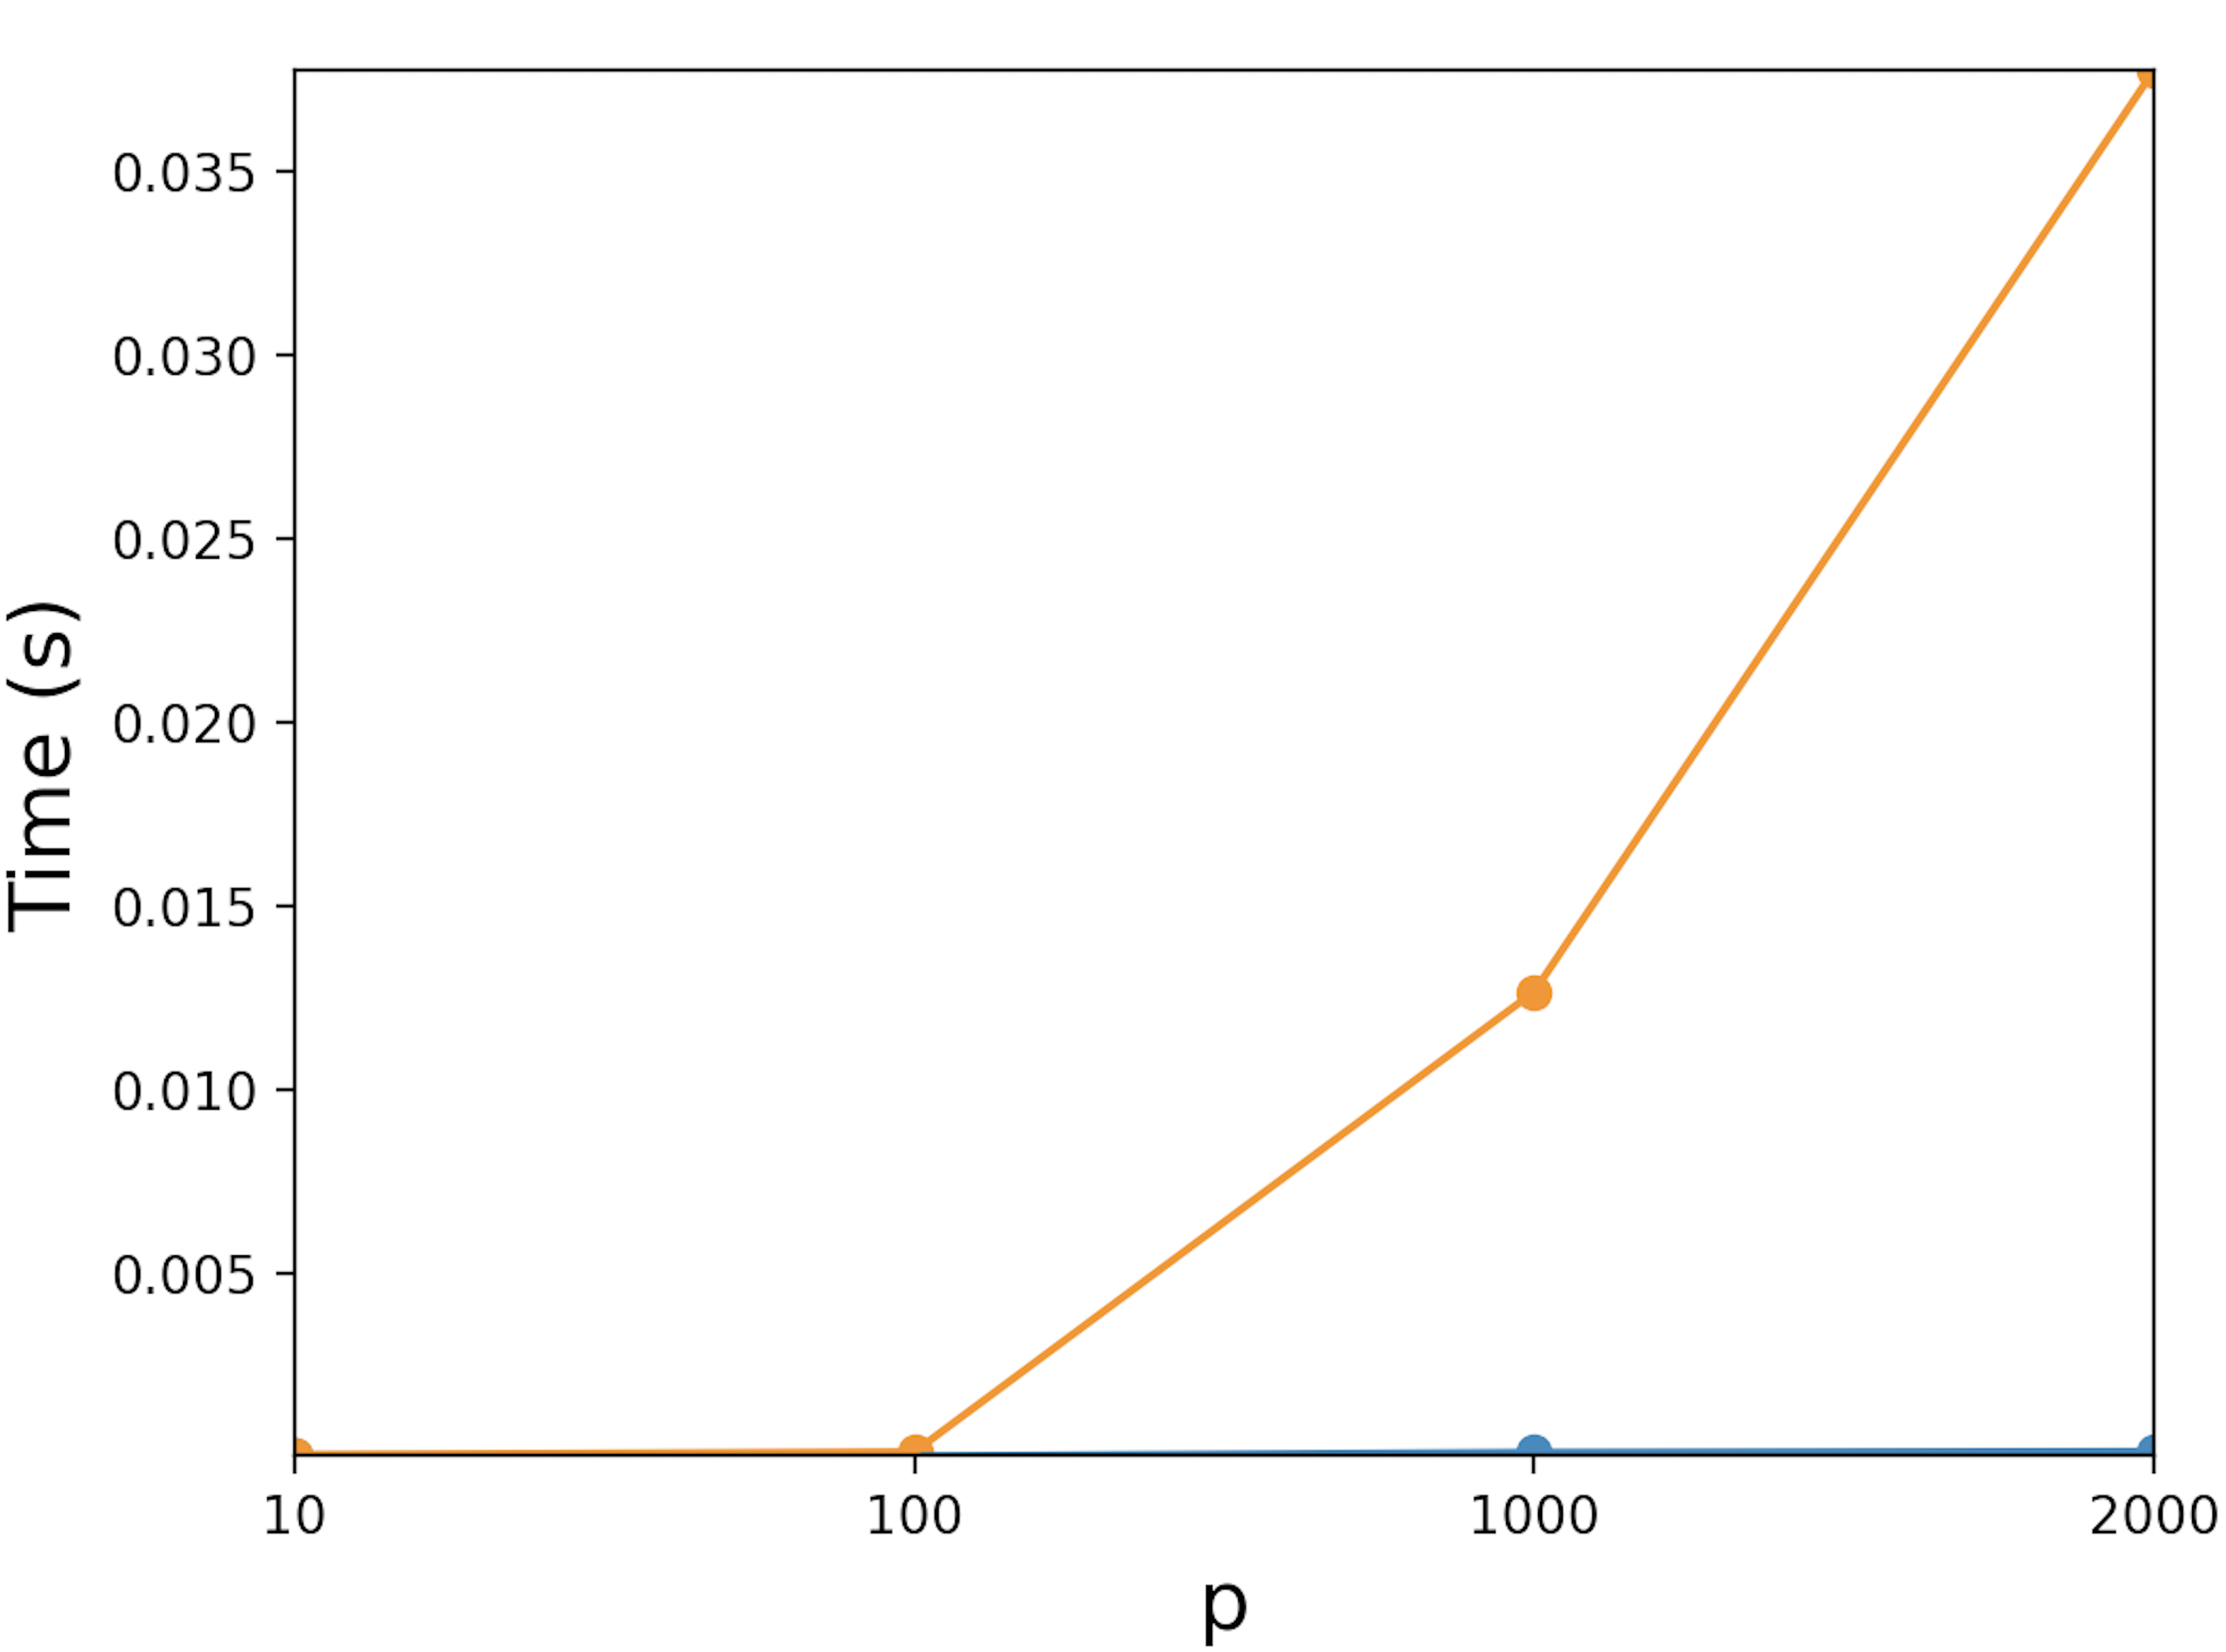

This figure's Python source:
#!/usr/bin/env python3
# -*- coding: utf-8 -*-
"""
Created on Sun Feb 20 14:42:22 2022

@author: gh
"""

import pprint
import numpy as np
from numpy.linalg import inv
from numpy import matmul
import time
import functools
import matplotlib as mpl
import matplotlib.pyplot as plt
import os

def randMat(p,n=10):
    randMat = np.random.rand(n,p)
    return randMat

def lhs(a):
    aT = np.transpose(a)
    lhs = matmul( matmul(aT , a) + 0.1*np.identity(len(a[0])) , aT )
    return lhs

def rhs(a):
    aT = np.transpose(a)
    rhs = matmul( aT , matmul(a , aT) + 0.1*np.identity(len(a)) )
    return rhs

time_l = []
time_r = []

for p in [10,100,1000,2000]:
    a = randMat(p)
    
    time_start = time.perf_counter()
    lhs(a)
    time_elapsed = time.perf_counter() - time_start
    time_l.append(time_elapsed)
    
    time_start = time.perf_counter()
    rhs(a)
    time_elapsed = time.perf_counter() - time_start
    time_r.append(time_elapsed)

x = list(range(4))
xticklabel = [10, 100, 1000, 2000]
plt.scatter(x,time_r)
plt.plot(x,time_r)
plt.scatter(x,time_l)
plt.plot(x,time_l)
plt.xticks(x,labels = xticklabel)
plt.xlabel("p", size = 16)
plt.ylabel("Time (s)", size = 16)
script_dir = os.path.dirname(os.path.realpath(__file__))
print(script_dir)
plt.margins(0)
plt.savefig(script_dir + '/prob1.eps', dpi = 400)
plt.show()
